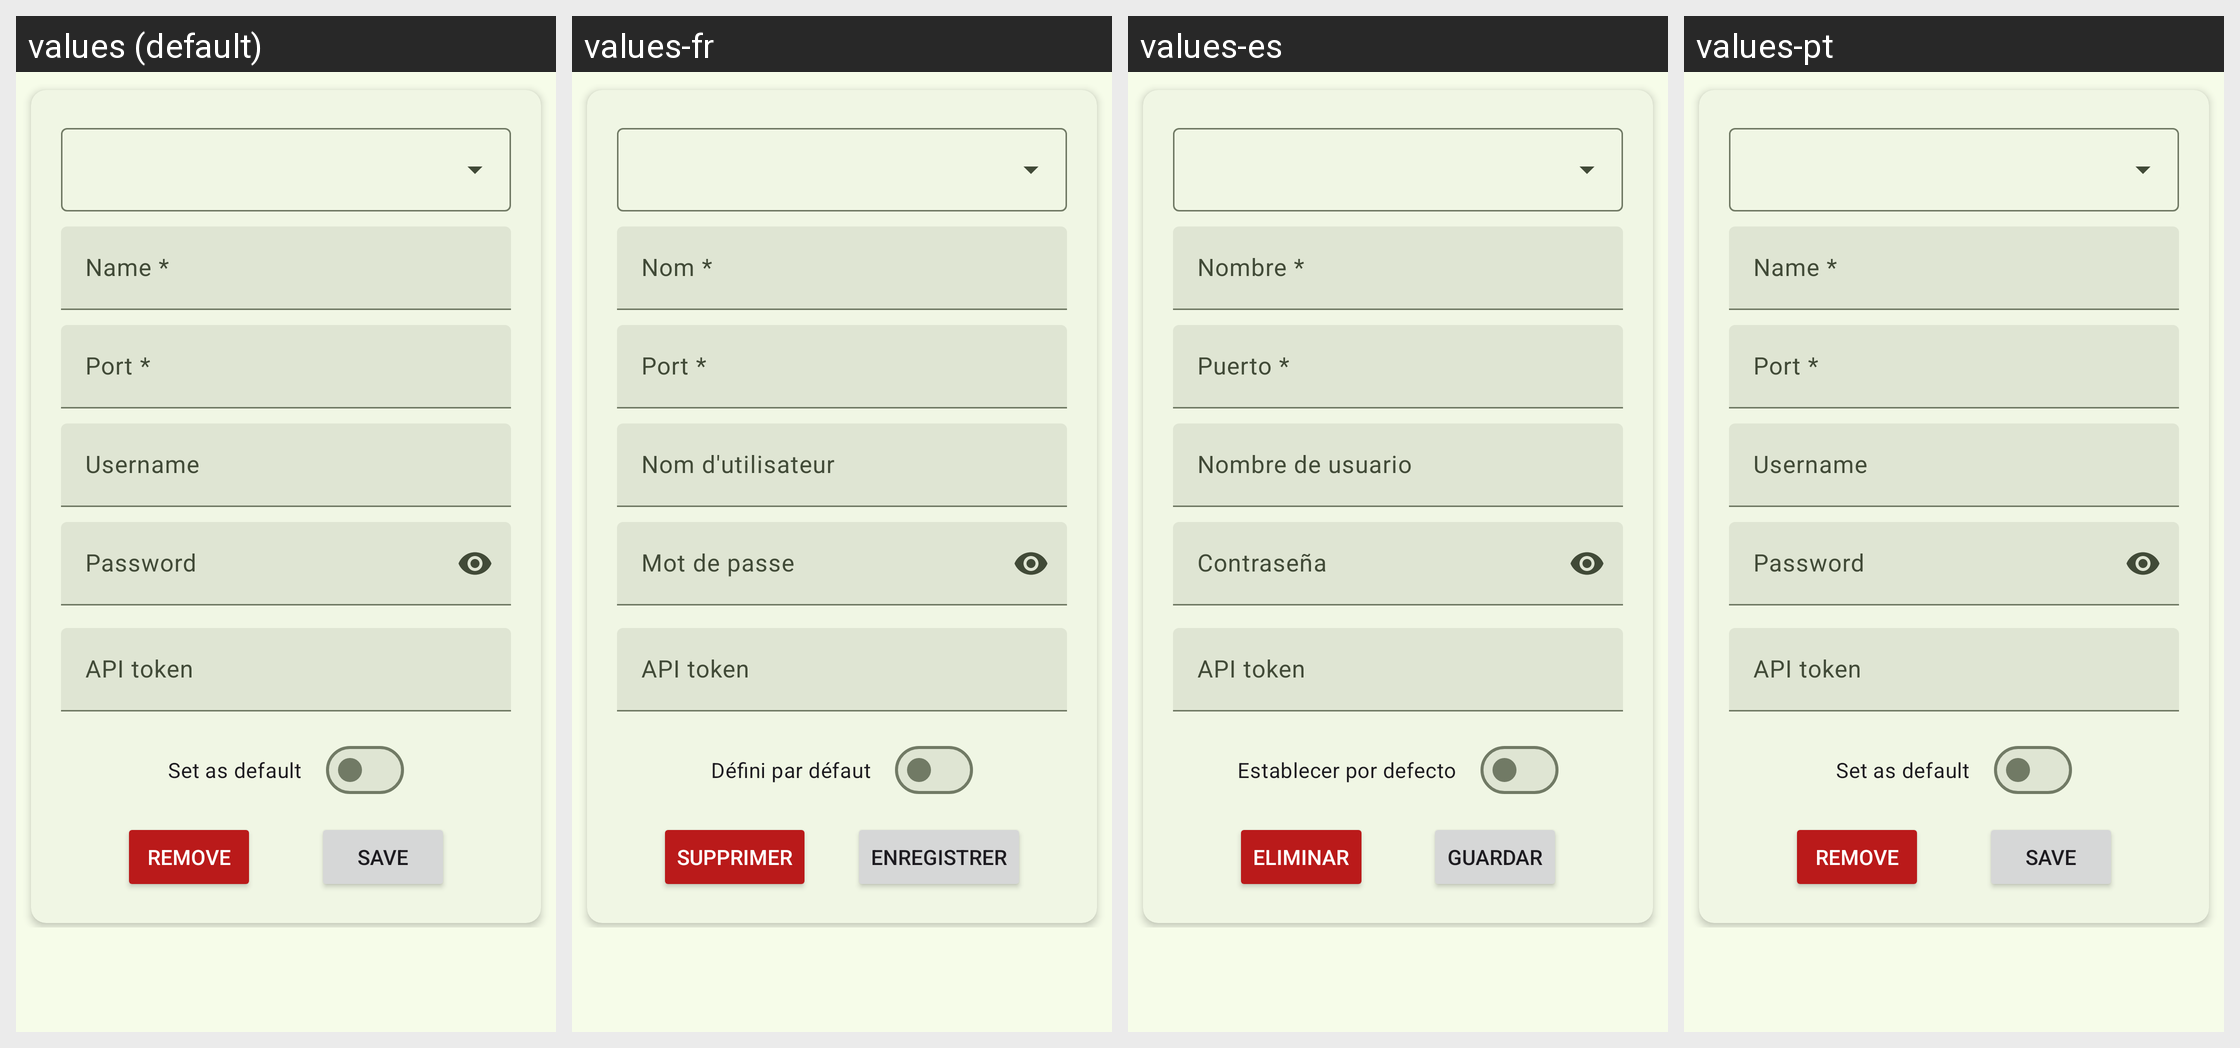

Here is an Android app screen in its default locale and in the app's own translations. Write out the translated-string differences for the strings that appear on this screen.
Android screen res/layout/fragment_remote_service.xml rendered under 4 locales, left to right: values (default), values-fr, values-es, values-pt. Device: Nexus 5 (rendered at 1080×1920; each locale shown at half size, 540×960, under a caption strip naming it); theme Theme.Unchained.Material3.Green.One.
Other locales in the repository, not shown: values-cs, values-hu, values-it, values-ko, values-tr.
Strings drawn on this screen, with the default value and each locale's value (text and hints the layout hard-codes, and strings that could not be matched under every locale, appear in the picture but are not listed):

name_required
  values: Name *
  values-fr: Nom *
  values-es: Nombre *
  values-pt: Name *  [not translated; the default value is used]

port_required
  values: Port *
  values-fr: Port *
  values-es: Puerto *
  values-pt: Port *  [not translated; the default value is used]

username
  values: Username
  values-fr: Nom d'utilisateur
  values-es: Nombre de usuario
  values-pt: Username  [not translated; the default value is used]

password
  values: Password
  values-fr: Mot de passe
  values-es: Contraseña
  values-pt: Password  [not translated; the default value is used]

api_token
  values: API token
  values-fr: API token
  values-es: API token
  values-pt: API token  [not translated; the default value is used]

set_as_default
  values: Set as default
  values-fr: Défini par défaut
  values-es: Establecer por defecto
  values-pt: Set as default  [not translated; the default value is used]

remove
  values: Remove
  values-fr: Supprimer
  values-es: Eliminar
  values-pt: Remove

save
  values: Save
  values-fr: Enregistrer
  values-es: Guardar
  values-pt: Save
